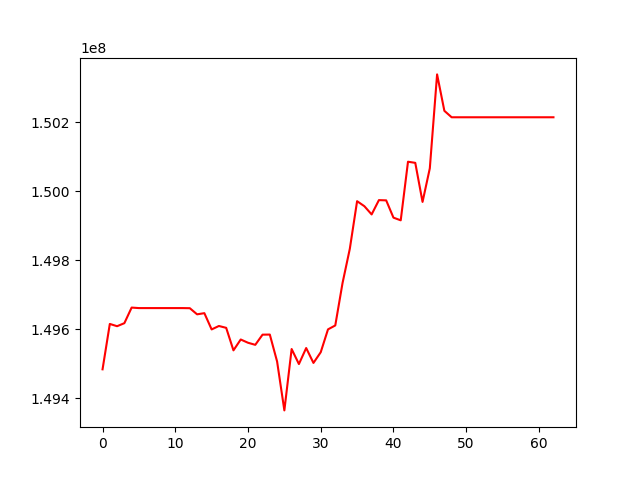

Source data for this figure (header and first rows):
, 0
0, 149484239
1, 149615751
2, 149609186
3, 149617954
4, 149663147
5, 149661689
6, 149661689
7, 149661689
8, 149661689
9, 149661689
10, 149661689
11, 149661689
12, 149661352
13, 149643590
14, 149646966
15, 149599839
16, 149609819
17, 149604448
18, 149539177
19, 149570665
20, 149561238
21, 149555194
22, 149584659
23, 149584955
24, 149506957
25, 149365195
26, 149543048
27, 149499506
28, 149545944
29, 149502742
30, 149533772
31, 149599999
32, 149611378
33, 149734422
34, 149833519
35, 149971454
36, 149956933
37, 149933097
38, 149974557
39, 149973846
40, 149923777
41, 149916003
42, 150085825
43, 150082546
44, 149969353
45, 150066743
46, 150338874
47, 150233355
48, 150214639
49, 150214639
50, 150214639
51, 150214639
52, 150214639
53, 150214639
54, 150214639
55, 150214639
56, 150214639
57, 150214639
58, 150214639
59, 150214639
... 3 more rows
